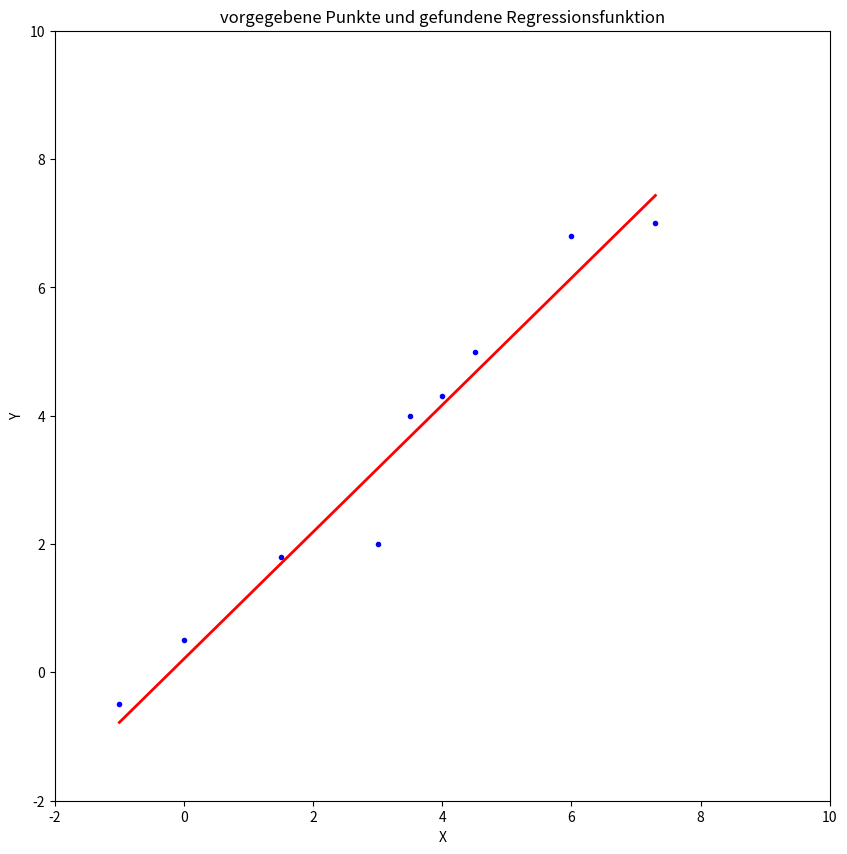

The script that saved this image:
# Gradientenabstiegsverfahren
import matplotlib.pyplot as plt

x = [-1, 0, 1.5, 3, 3.5, 4, 4.5, 6, 7.3]
y = [-0.5, 0.5, 1.8, 2, 4, 4.3, 5, 6.8, 7]

toleranz = 0.001
learning_rate = 0.001
a1 = 0
a2 = 0
n = len(x)
za1 = 0
za2 = 0
delta1 = 5
delta2 = 5
z = []

def fegradienta1(y, x, a1, a2): return (-2*x * (y- (a1*x + a2))) # Funktion einzelner Gradient a1
def fegradienta2(y, x, a1, a2) : return  (-2* (y-(a1*x + a2))) # Funktion einzelner Gradient a2
def r(x, a1, a2): return a1 * x + a2 # Regressionsfunktion

# a1

while (za1 < 100 )  and (abs(delta1) > toleranz) and (za2 < 100 )  and (abs(delta2) > toleranz): # führe aus, solange die Änderung größer als die Toleranz ist und keine 100 Schritte gemacht wurden
    gradienta1 = 0
    gradienta2 = 0

    # a1
    for i in range(n):  # Summe Gradienten für alle y bilden
        k = fegradienta1(y[i], x[i], a1, a2)
        gradienta1 = gradienta1 + k
    # a2
    for i in range(n):  # Summe Gradienten für alle y bilden
        k = fegradienta2(y[i], x[i], a1, a2)
        gradienta2 = gradienta2 + k

    # a2
    delta2 = (gradienta2 * learning_rate)
    a2 = a2 - delta2
    za2= za2 +1
    # a1
    delta1 = (gradienta1 * learning_rate)
    a1 = a1 - delta1
    za1= za1 +1

print('a1 beträgt:', a1)
print('a2 beträgt:', a2)
print('Die gesuchte Regressionsfunktion r(x) entspricht also: r(x)=', round(a1, 4), '* x +', round(a2, 4))


for i in range(n): # erstellen einer Werteliste für r
    b = r(x[i], a1, a2)
    z.append(b)


plt.figure(figsize=(10, 10)) # plotten von Punkten und Funktion
plt.plot(x, y, "b.")
plt.plot(x, z, "r-", linewidth = 2)
plt.axis([-2, 10, -2, 10])
plt.xlabel("X")
plt.ylabel("Y")
plt.title("vorgegebene Punkte und gefundene Regressionsfunktion")
plt.show()
